The GitHub repository ummershakeel03/Rice-Leaf-Diseases-Classification contains a labelled image folder "Rice Dataset" with 3 categories: bacterial leaf blight, brown spot, leaf blast. Examples follow, each with its label.

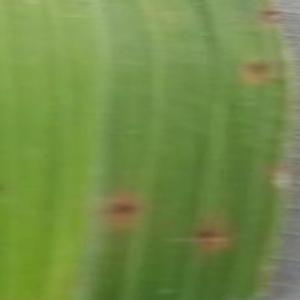
Label: brown spot

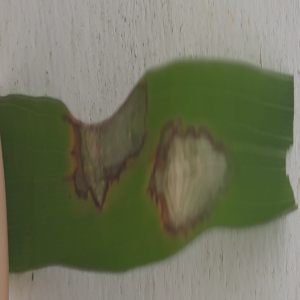
Label: leaf blast

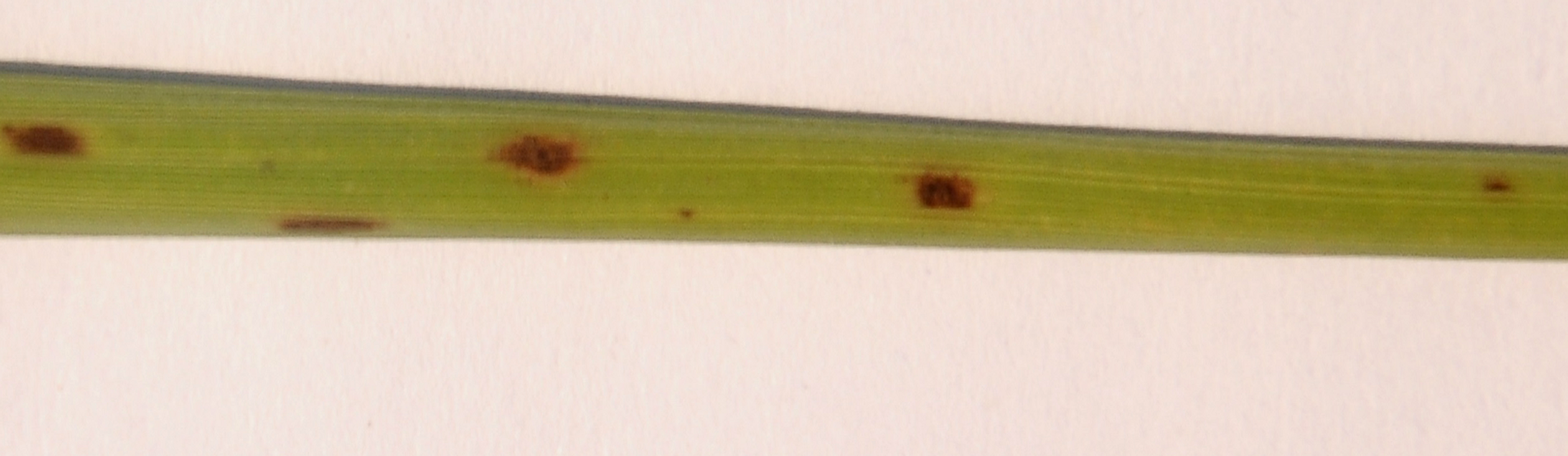
Label: brown spot

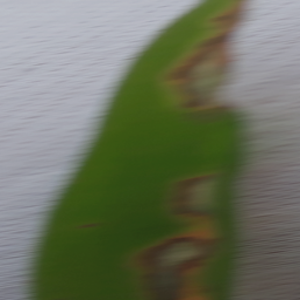
Label: leaf blast

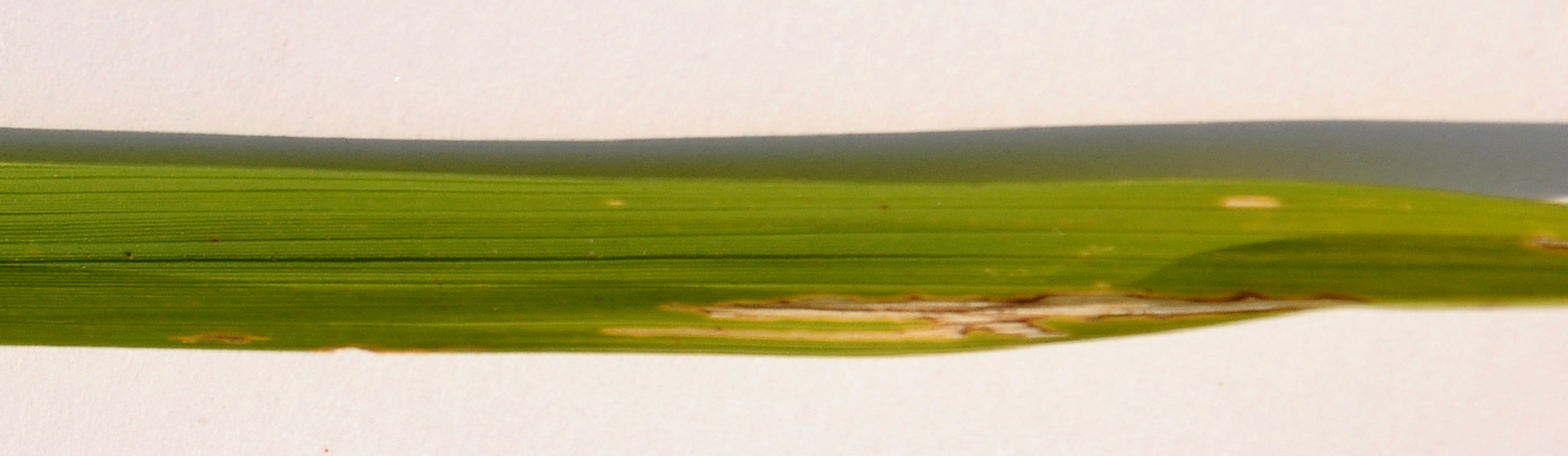
Label: bacterial leaf blight

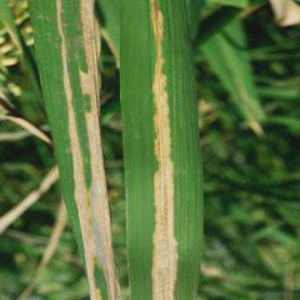
Label: bacterial leaf blight
